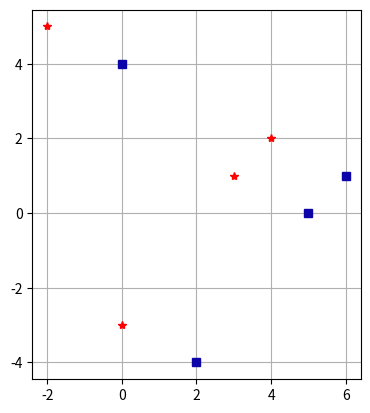
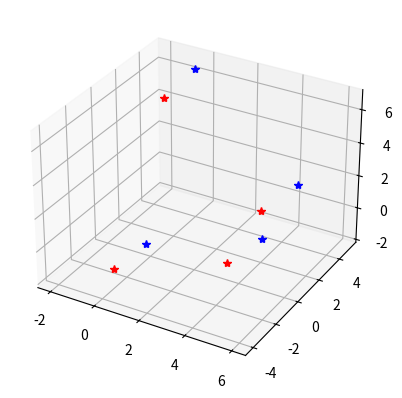
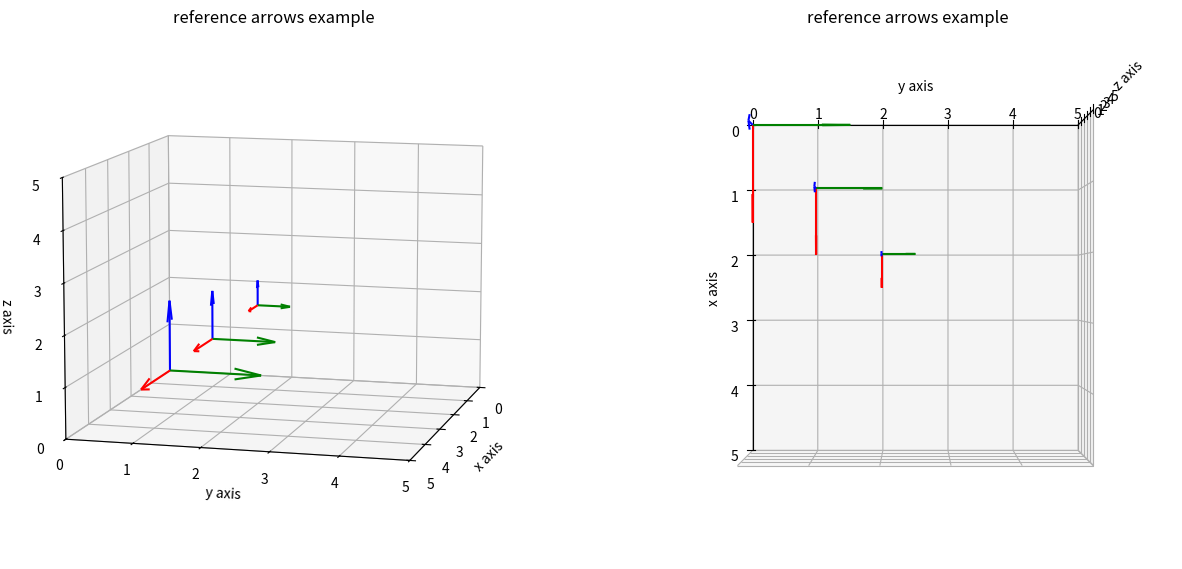
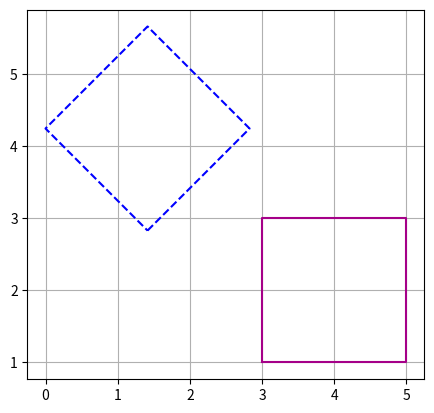
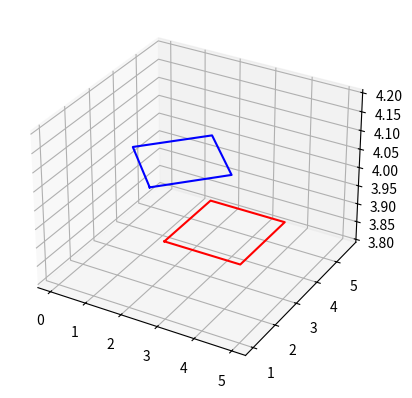
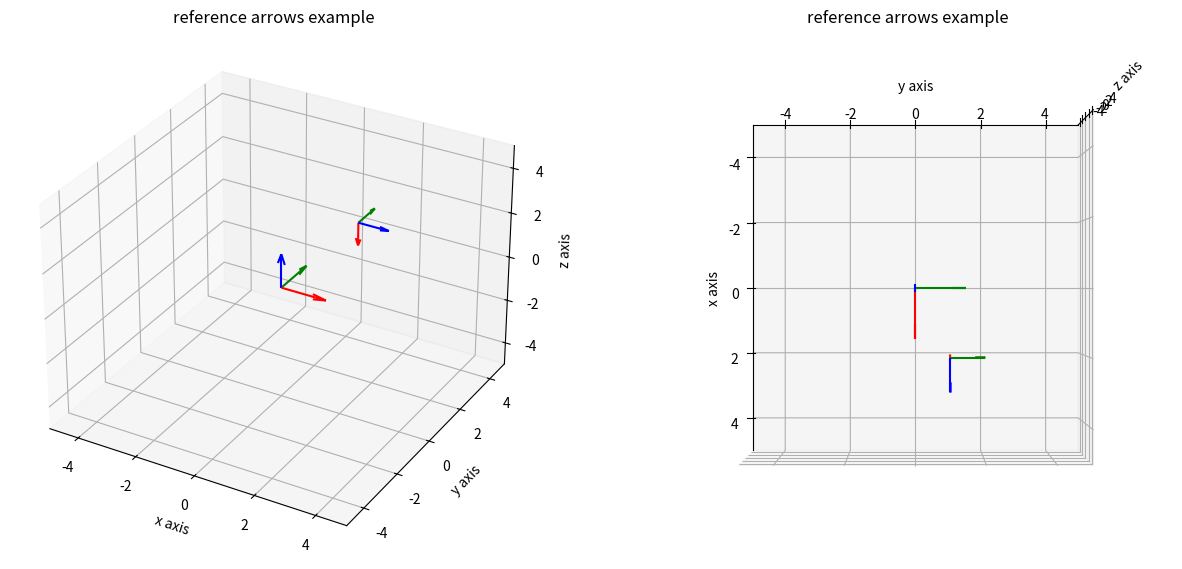
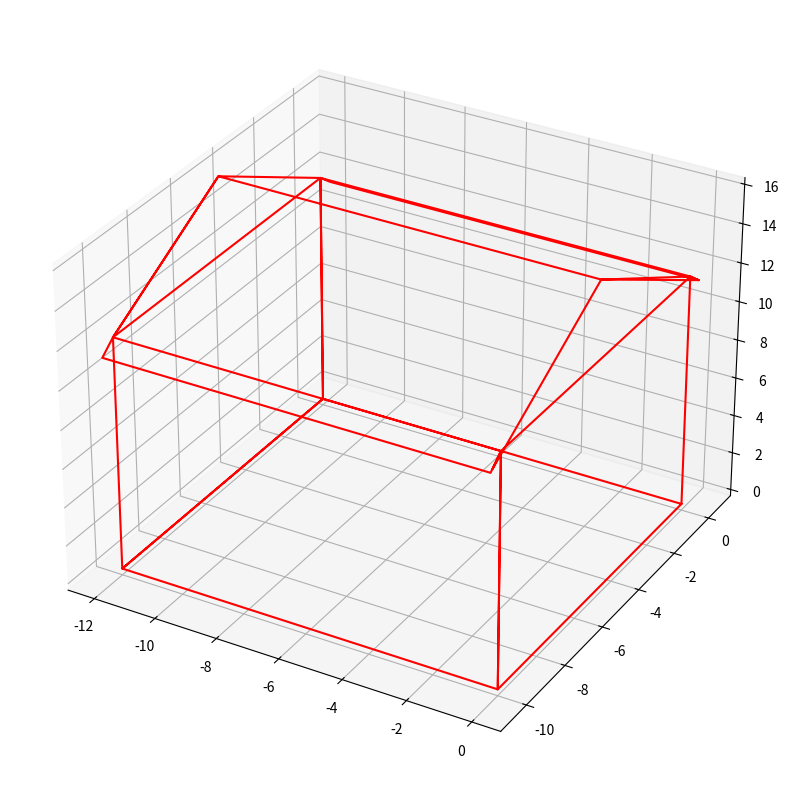
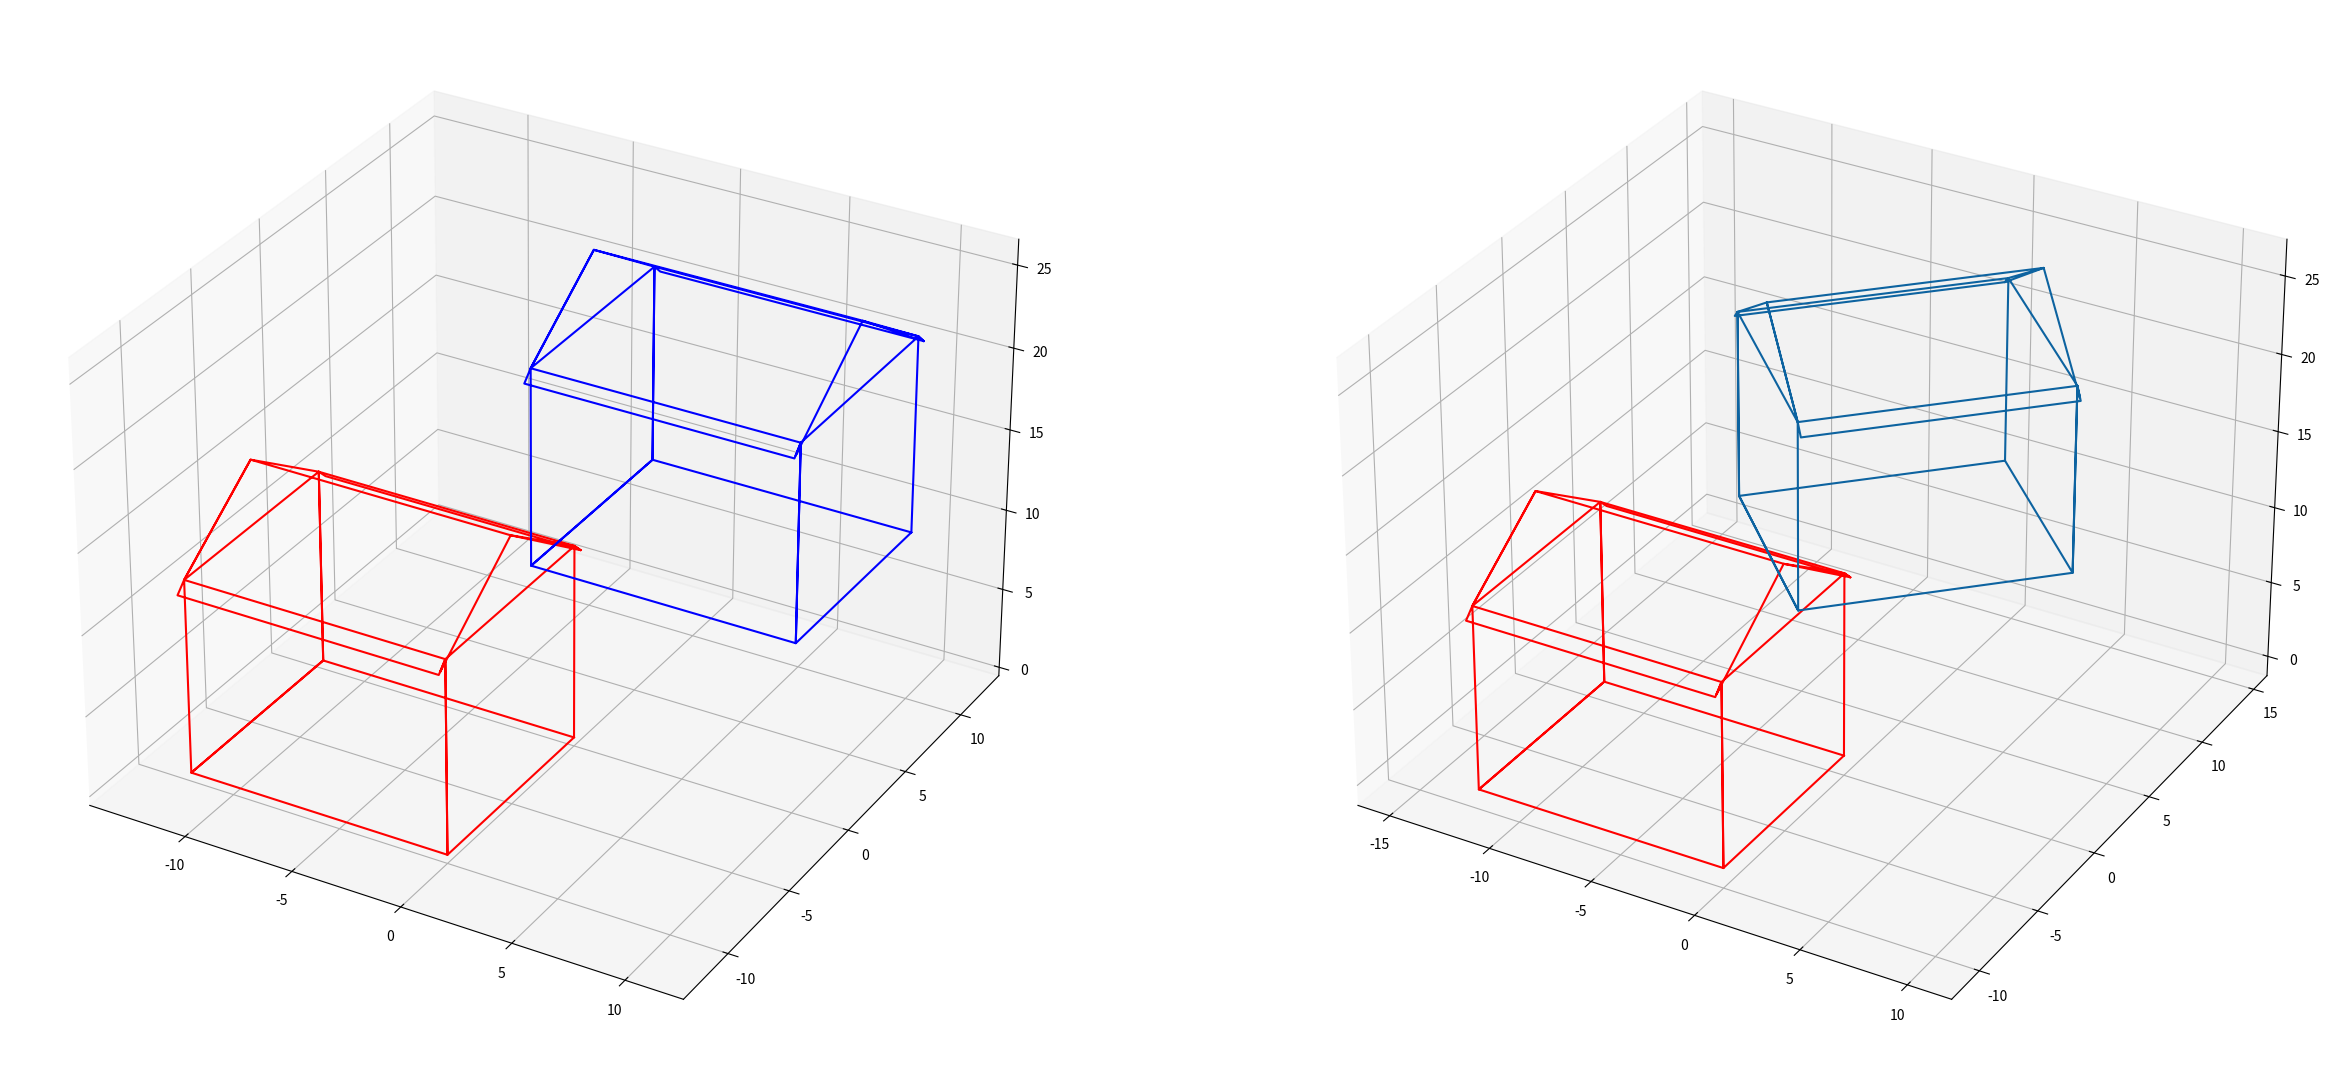

Python code for these plots, in order:
# -*- coding: utf-8 -*-
"""Transformacoes.ipynb

Automatically generated by Colaboratory.

Original file is located at
    https://colab.research.google.com/<link-removed>

#Transformações Geométricas 2D e 3D

As funções abaixo são funcões auxiliares com o intuito de ajudar a plotar e visualizar alguns elementos.

São definições que serão usadas mais adiante.
"""

# Commented out IPython magic to ensure Python compatibility.
#Complementary functions and imports 

import matplotlib.pyplot as plt
from mpl_toolkits.mplot3d import Axes3D  
# %matplotlib inline
import numpy as np

def set_plots(ax=None,figure = None,figsize=(15,8),lim=[-2,2]):
    if figure ==None:
        figure = plt.figure(figsize=(15,8))
    if ax==None:
        ax=[]
        new_axis = True
    else:
        new_axis=False
    for i in range(2):
        if new_axis:
            ax.append(figure.add_subplot(1,2,i+1,projection='3d'))
        ax[i].set_title("reference arrows example")
        ax[i].set_xlim(lim)
        ax[i].set_xlabel("x axis")
        ax[i].set_ylim(lim)
        ax[i].set_ylabel("y axis")
        ax[i].set_zlim(lim)
        ax[i].set_zlabel("z axis")
    return ax

#adding quivers to the plot
def draw_arrows(point,base,axis,length=1.5):
    for i in range(len(axis)):
        axis[i].quiver(point[0],point[1],point[2],base[0][0],base[0][1],base[0][2],color='red',pivot='tail',  length=length)
        axis[i].quiver(point[0],point[1],point[2],base[1][0],base[1][1],base[1][2],color='green',pivot='tail',  length=length)
        axis[i].quiver(point[0],point[1],point[2],base[2][0],base[2][1],base[2][2],color='blue',pivot='tail',  length=length)

    return axis

"""# Criando a base de um referencial tridimensional

Definição dos vetores 3D e1, e2 e e3, além da origem (0,0,0) em coordenadas homogêneas.

OBS: a variável base é uma lista de vetores (`np.array`)
"""

#base vector values
e1 = np.array([1,0,0]) # X
e2 = np.array([0,1,0]) # Y
e3 = np.array([0,0,1]) # Z
base = [e1,e2,e3]
print ('Cartesian base: ',base)
#origin point
origin_point =np.array([0.0,0.0,0.0,1.0])
print ('Origin: ',origin_point)

"""# Translação e Rotação

###Translação 2D
"""

# Displacements
dx = 2
dy = -1

# Translation vector
t_vector = np.array([dx,dy,1.0])

# Translation matrix
T = np.eye(3)
T[:,-1]=t_vector.T
print('Translation Matrix: \n',T)

# Or
T1 = np.array([[1.0,0,dx],[0,1.0,dy],[0,0,1.0]])
print('Translation Matrix: \n',T1)

# pts0 = [[x1,y1],[x2,y2]...[xn,yn]]
pts0 = np.array([[3,1],[4,2],[-2,5],[0,-3]])
print('Points:\n ',pts0)


# Preparing the points to be in homogeneous coordinates

pts0 = pts0.T
pts0 = np.vstack([pts0,np.ones(pts0.shape[1])])
print('Points:\n ',pts0)


# Translating the points

pts1 = np.dot(T,pts0)
print('Translated Points:\n ',pts1)

# Ploting the original points as red '*' 
plt.figure()
ax0 = plt.axes()
ax0.plot(pts0[0,:],pts0[1,:],'*r')
ax0.grid()
ax0.set_aspect('equal')


# Ploting the new points as blue squares 
ax0.plot(pts1[0,:],pts1[1,:],'s',color='#0D04A8')

"""### Translação 3D

Complete o código nos locais indicados com `##############` para fazer a translação de pontos tridimensionais.

"""

# Displacements
dx = 2
dy = -1
dz = 3

############ Complete ##################
# Translation vector 
t_vector = np.array ([dx, dy, dz, 1])
print('t_vector \n', t_vector)
# Create the translation matrix
T = np.eye(4)
print(T)
T[:,-1] = t_vector.T
print('Translation Matrix: \n',T)
###################################


pts0 = np.array([[3,1,-2], [4,2,1], [-2,5,4], [0,-3,-1]])
print('Points:\n ',pts0)

###################  Complete  #################################
# Preparing the points to be in homogeneous coordinates
pts0 = pts0.T
pts0 = np.vstack((pts0,np.ones(pts0.shape[1])))
print('Points:\n ',pts0)
#################################

# Translating the points
pts1 = np.dot(T,pts0)

###############  Complete #######################
# Ploting the original points as red '*' 
plt.figure()
ax0 = plt.axes(projection='3d')
ax0.plot3D(pts0[0,:], pts0[1,:], pts0[2,:], 'r*')
ax0.grid()

# Ploting the new points as blue '*'
ax0.plot3D(pts1[0,:], pts1[1,:], pts1[2,:], '*b')

###################################################

"""### Representando a Translação com eixos 3D"""

# Displacements
dx = 1
dy = 1
dz = 1

# Translation vector - Complete
t_vector = np.array([dx,dy,dz,1.0])

# Translation matrix
T = np.eye(4)
T[:,-1]=t_vector.T
print('Translation Matrix: \n',T)

#original point 
axis = set_plots(lim=[0,5])
axis = draw_arrows(origin_point,base,axis)

#translation as a multiplication using homogeneos coordinates
#changed length only for representation

translated_point = np.dot(T,origin_point)
print('Origin (0,0,0) translate by [1,1,1]:')
print(translated_point)
axis = draw_arrows(translated_point,base,axis,length=1.0)
#set camera view options of a plot
axis[0].view_init(elev=10,azim=15)
axis[0].dist=10

# Incrementing the translation

T[:,-1]=np.array([2,2,2,1]).T
#changed length only for representation
translated_point_mult = np.dot(T,origin_point)
print('Origin (0,0,0) translated by [2,2,2]:')
print(translated_point_mult)
axis = draw_arrows(translated_point_mult,base,axis,length=0.5)


#set camera view options of a plot
axis[1].view_init(elev=90,azim=0)
axis[1].dist=7

plt.show()

"""### Rotação 2D"""

# Angle of Rotation
ang = 45
ang_rad = (45/180)*np.pi

# Rotation matrix
R = np.eye(3)
R[0,0] = np.cos(ang_rad)
R[0,1] = -np.sin(ang_rad)
R[1,0] = np.sin(ang_rad)
R[1,1] = np.cos(ang_rad)

print('Rotation Matrix: \n',R)


pts0 = np.array([[3,1],[5,1],[5,3],[3,3],[3,1]])
print('Points:\n ',pts0)


# Preparing the points to be in homogeneous coordinates

pts0 = pts0.T
pts0 = np.vstack([pts0,np.ones(pts0.shape[1])])
print('Points:\n ',pts0)

# Rotating the points

pts1 = np.dot(R,pts0)

# Ploting the original points as a red line 
plt.figure()
ax0 = plt.axes()
ax0.plot(pts0[0,:],pts0[1,:],color='#A50088')
ax0.grid()
ax0.set_aspect('equal')


# Ploting the new points as a blue line 
ax0.plot(pts1[0,:],pts1[1,:],'--b')

"""### Rotação 3D

Complete o código nos trechos indicados com `###############` para fazer a rotação 3D no eixo Z.
"""

# Angle of Rotation
ang = 45
ang_rad = (45/180)*np.pi


##########  Complete ########
# Rotation matrix
R = np.eye(4)
R[0,0] = np.cos(ang_rad)
R[0,1] = -np.sin(ang_rad)
'''R[0,2] = 0'''
R[1,0] = np.sin(ang_rad)
R[1,1] = np.cos(ang_rad)
'''R[1,2] = 0
R[2,0] = 0
R[2,1] = 0
R[2,2] = 1'''
print('Rotation Matrix: \n',R)
###########################

pts0 = np.array([[3,1,4],[5,1,4],[5,3,4],[3,3,4],[3,1,4]])
print('Points:\n ',pts0)

########## Complete ######################
# Preparing the points to be in homogeneous coordinates

pts0 = pts0.T
pts0 = np.vstack((pts0, np.ones(pts0.shape[1])))
print('Points:\n ',pts0)

######## Complete  #########
# Rotating the points
pts1 = np.dot(R, pts0)
#########################


################  Complete  #############################
# Ploting the original points as a red line 
plt.figure()
ax0 = plt.axes(projection='3d')
ax0.plot3D(pts0[0,:], pts0[1,:], pts0[2,:], color='r')
ax0.grid()


# Ploting the new points as a blue line 
ax0.plot3D(pts1[0,:], pts1[1,:], pts1[2,:], color='b')
#########################################

"""### Definindo funções para criar rotações 3D

Vamos usar tais funções para rotacionar os eixos de um referencial.
Além de rotacionar, o referencial também será transladado.

Há uma função de rotação em torno do eixo Z como exemplo. Crie as funções de rotação para os outros eixos X e Y. Crie também a função para translação. Os locais onde você deverá adicionar suas funções ou alterar o código atual estão indicados com '###################'

Para facilitar as matrizes de rotação em torno de cada eixo são:

>

$R_x(\theta) = \begin{bmatrix} 
1 & 0 & 0 & 0\\
0 & cos(\theta) & -sen(\theta) & 0 \\
0 & sen(\theta) & cos(\theta) & 0 \\
0 & 0 & 0 & 1 
\end{bmatrix}$

$R_y(\theta) = \begin{bmatrix} 
cos(\theta) & 0 & sen(\theta) & 0 \\
0 & 1 & 0 & 0 \\
-sen(\theta) & 0 & cos(\theta) & 0 \\
0 & 0 & 0 & 1 
\end{bmatrix}$

$R_z(\theta) = \begin{bmatrix} 
cos(\theta) & -sen(\theta) & 0 & 0 \\
sen(\theta) & cos(\theta) & 0  & 0\\
0 & 0 & 1 & 0 \\
0 & 0 & 0 & 1 
\end{bmatrix}$


"""

from math import pi,cos,sin

# Function for building the Rotation Matrix around the axes

def x_rotation(angle):
    rotation_matrix=np.array([[1,0,0,0],[0, cos(angle),-sin(angle),0],[0, sin(angle),cos(angle),0],[0,0,0,1]])
    return rotation_matrix

def y_rotation(angle):
    rotation_matrix=np.array([[cos(angle),0,sin(angle),0],[0,1,0,0],[-sin(angle),0,cos(angle),0],[0,0,0,1]])
    return rotation_matrix

def z_rotation(angle):
    rotation_matrix=np.array([[cos(angle),-sin(angle),0,0],[sin(angle),cos(angle),0,0],[0,0,1,0],[0,0,0,1]])
    return rotation_matrix

def translade(dx, dy, dz):
    translation = np.array([dx,dy,dz,1])
    T_matrix = np.eye(4)
    T_matrix[:,-1]=translation.T
    return T_matrix

#################################
    
rotation_angle = pi/2 #in radians
Rx = x_rotation(rotation_angle)
print('Rx:\n', Rx,'\n')
Ry = y_rotation(rotation_angle)
print('Ry:\n', Ry,'\n')
Rz = z_rotation(rotation_angle)
print('Rz:\n', Rz,'\n')
T = translade(2,1,3)
print('T:\n', T,'\n')

#original point 
axis = set_plots(lim=[-5,5])
axis = draw_arrows(origin_point,base,axis)



print('Translation matrix:')
print(T,'\n')

R = Ry

rotated_point_mult = np.dot(R,origin_point)

print('Rotating the origin does not change anything',rotated_point_mult)
print(rotated_point_mult.shape)

# Rotating the base attached to the point

e1_rotated = np.dot(R,np.hstack([np.array(e1), [0]]))
e2_rotated = np.dot(R,np.hstack([np.array(e2), [0]]))
e3_rotated = np.dot(R,np.hstack([np.array(e3), [0]]))
base_rotated = [e1_rotated[0:3],e2_rotated[0:3],e3_rotated[0:3]]

print('Rotated base:')
print(base_rotated)

#Translate the point

translated_point_mult = np.dot(T,rotated_point_mult.T)

 
#changed length only for representation
axis = draw_arrows(translated_point_mult,base_rotated,axis,length=1.0)


#set camera view options of a plot
axis[1].view_init(elev=90,azim=0)
axis[1].dist=7

plt.show()

"""### Desenhando um Objeto """

#Creating a house

house = np.array([[0,         0,         0],
         [0,  -10.0000,         0],
         [0, -10.0000,   12.0000],
         [0,  -10.4000,   11.5000],
         [0,   -5.0000,   16.0000],
         [0,         0,   12.0000],
         [0,    0.5000,   11.4000],
         [0,         0,   12.0000],
         [0,         0,         0],
  [-12.0000,         0,         0],
  [-12.0000,   -5.0000,         0],
  [-12.0000,  -10.0000,         0],
         [0,  -10.0000,         0],
         [0,  -10.0000,   12.0000],
[-12.0000,  -10.0000,   12.0000],
  [-12.0000,         0,   12.0000],
         [0,         0,   12.0000],
         [0,  -10.0000,   12.0000],
         [0,  -10.5000,   11.4000],
  [-12.0000,  -10.5000,   11.4000],
  [-12.0000,  -10.0000,   12.0000],
  [-12.0000,   -5.0000,   16.0000],
         [0,   -5.0000,   16.0000],
         [0,    0.5000,   11.4000],
  [-12.0000,    0.5000,   11.4000],
  [-12.0000,         0,   12.0000],
  [-12.0000,   -5.0000,   16.0000],
  [-12.0000,  -10.0000,   12.0000],
  [-12.0000,  -10.0000,         0],
  [-12.0000,   -5.0000,         0],
  [-12.0000,         0,         0],
  [-12.0000,         0,   12.0000],
  [-12.0000,         0,         0]])

house = np.transpose(house)

#Plotting the house

figure = plt.figure(figsize=(10,10))
ax0 = plt.axes(projection='3d')
ax0.plot3D(house[0,:], house[1,:], house[2,:], 'red')

#Representing the object in homogeneous coordinates
#create row of ones
num_columns = np.size(house,1)
ones_line = np.ones(num_columns)


#add to the house matrix to represent the house in homogeneous coordinates
house = np.vstack([house, ones_line])

"""### Movendo o objeto"""

from math import pi,cos,sin

# Function for building the Rotation Matrix around the Z-axes
def z_rotation(angle):
    rotation_matrix=np.array([[cos(angle),-sin(angle),0,0],[sin(angle),cos(angle),0,0],[0,0,1,0],[0,0,0,1]])
    return rotation_matrix

# Useful function to create an 'equal' aspect ratio for 3D plots
def axisEqual3D(ax):
    extents = np.array([getattr(ax, 'get_{}lim'.format(dim))() for dim in 'xyz'])
    sz = extents[:,1] - extents[:,0]
    centers = np.mean(extents, axis=1)
    maxsize = max(abs(sz))
    r = maxsize/2
    for ctr, dim in zip(centers, 'xyz'):
        getattr(ax, 'set_{}lim'.format(dim))(ctr - r, ctr + r)


#Define the translation matrix
translation = np.array([10.0,10.0,10.0,0.0])

T = np.eye(4)
T[:,-1]=translation.T
T[3,3]=1
#print('Translation Matrix: \n',T)

#Translate the house
new_house = np.dot(T,house)

figure = plt.figure(figsize=(30,15))
ax0 = figure.add_subplot(1,2,1, projection='3d')
#plot original house in red
ax0.plot3D(house[0,:], house[1,:], house[2,:], 'red')
#plot new house in blue
ax0.plot3D(new_house[0,:],new_house[1,:],new_house[2,:], 'blue')
axisEqual3D(ax0)


#Rotate the house along the z-axis
rotation_angle = pi/4 #in radians
Rz = z_rotation(rotation_angle)
new_house2 = np.dot(Rz,new_house)
ax1 = figure.add_subplot(1,2,2, projection='3d')
#plot original house in red
ax1.plot3D(house[0,:], house[1,:], house[2,:], 'red')
ax1.plot3D(new_house2[0,:],new_house2[1,:],new_house2[2,:], color='#0D63A0')
axisEqual3D(ax1)